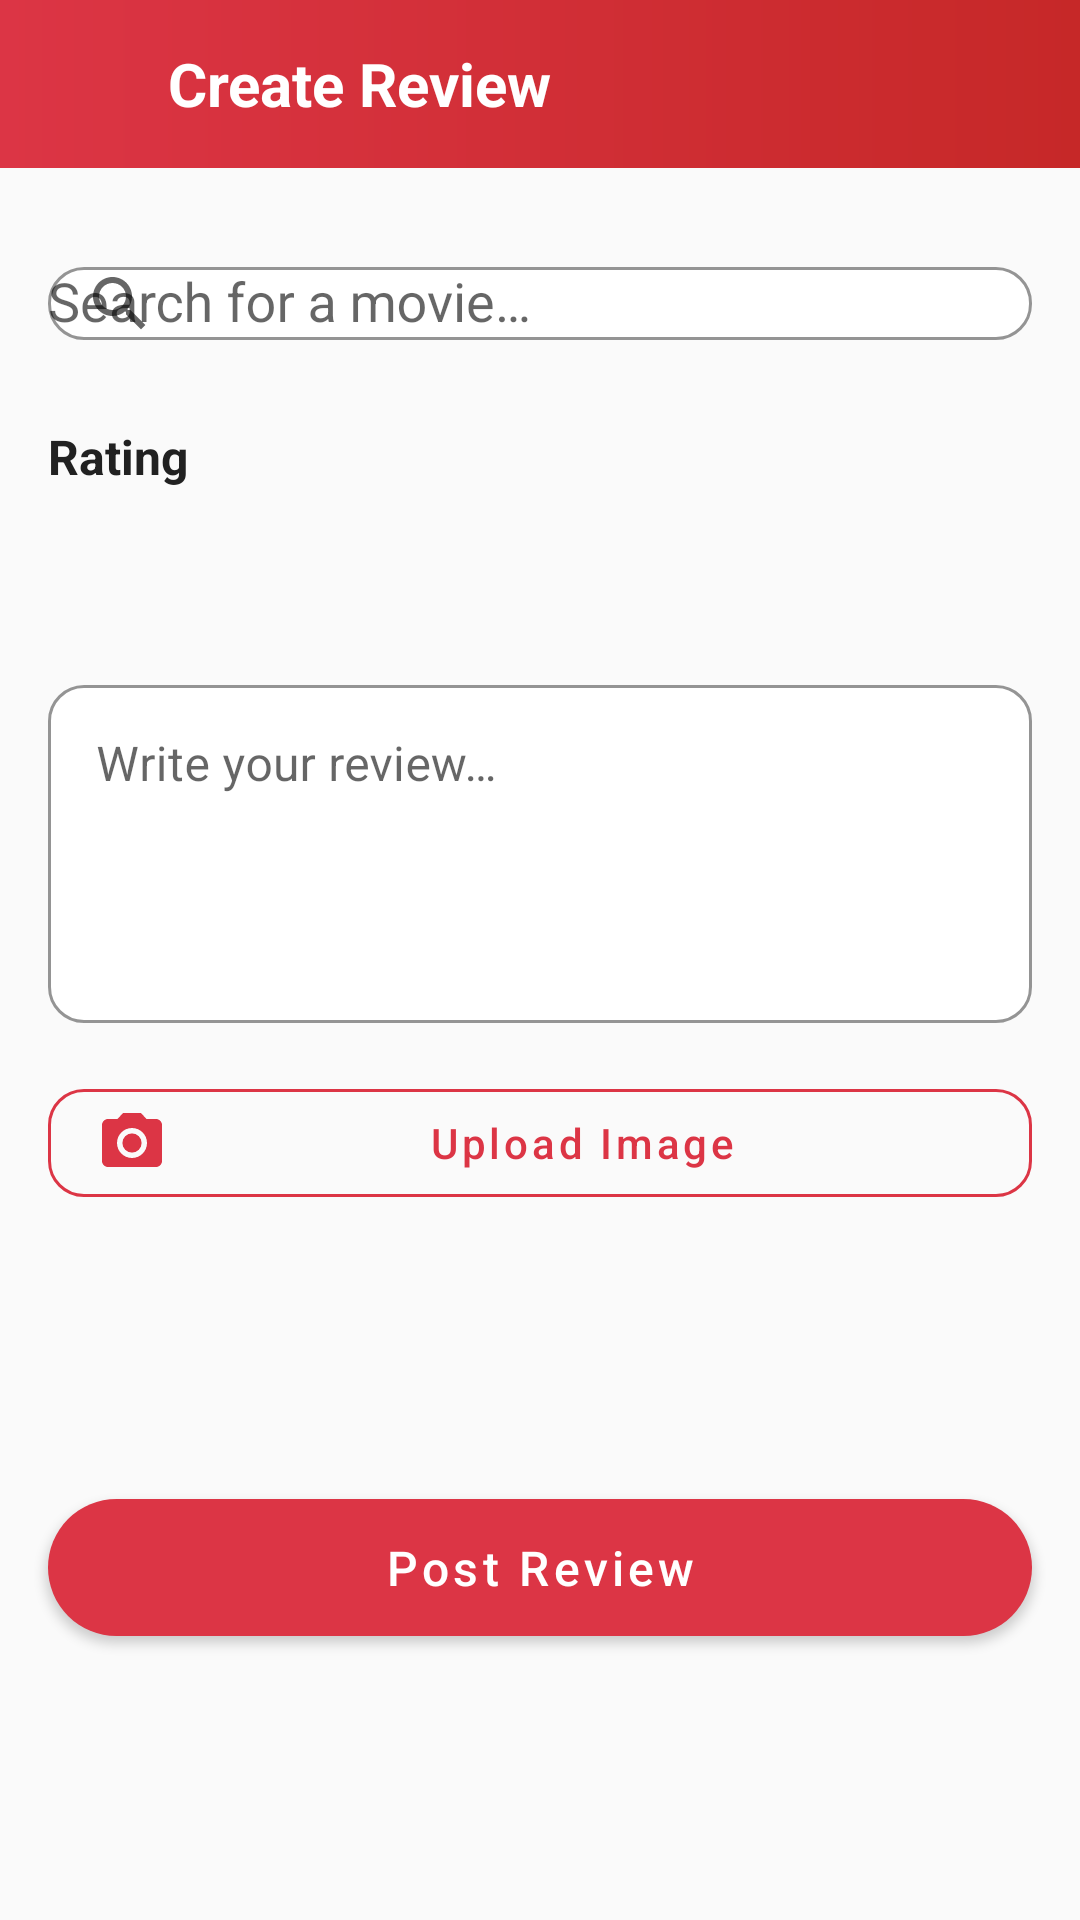

This screen was rendered from an Android layout file. Write that file and the resources it references.
<!-- AndroidManifest.xml: application theme Theme.MovieMate -->
<!-- res/layout/fragment_create_review.xml -->
<?xml version="1.0" encoding="utf-8"?>
<ScrollView
    xmlns:android="http://schemas.android.com/apk/res/android"
    xmlns:app="http://schemas.android.com/apk/res-auto"
    android:layout_width="match_parent"
    android:layout_height="match_parent"
    android:background="@color/background"
    android:fillViewport="true">

    <androidx.constraintlayout.widget.ConstraintLayout
        android:layout_width="match_parent"
        android:layout_height="wrap_content">

        <LinearLayout
            android:id="@+id/toolbar"
            android:layout_width="0dp"
            android:layout_height="?attr/actionBarSize"
            android:background="@drawable/toolbar_gradient"
            android:gravity="center_vertical"
            android:orientation="horizontal"
            android:paddingStart="8dp"
            android:paddingEnd="8dp"
            app:layout_constraintEnd_toEndOf="parent"
            app:layout_constraintStart_toStartOf="parent"
            app:layout_constraintTop_toTopOf="parent">

            <ImageView
                android:id="@+id/backButton"
                android:layout_width="40dp"
                android:layout_height="40dp"
                android:contentDescription="Back"
                android:padding="8dp"
                android:src="@drawable/ic_back" />

            <TextView
                android:layout_width="0dp"
                android:layout_height="wrap_content"
                android:layout_weight="1"
                android:layout_marginStart="8dp"
                android:text="@string/create_review"
                android:textColor="@color/white"
                android:textSize="20sp"
                android:textStyle="bold" />

        </LinearLayout>

        <com.google.android.material.textfield.TextInputLayout
            android:id="@+id/movieSearchLayout"
            style="@style/CardInputLayout"
            android:layout_width="0dp"
            android:layout_height="wrap_content"
            android:layout_marginStart="@dimen/spacing_medium"
            android:layout_marginTop="@dimen/spacing_medium"
            android:layout_marginEnd="@dimen/spacing_medium"
            app:startIconDrawable="@drawable/ic_search"
            app:layout_constraintEnd_toEndOf="parent"
            app:layout_constraintStart_toStartOf="parent"
            app:layout_constraintTop_toBottomOf="@id/toolbar">

            <AutoCompleteTextView
                android:id="@+id/movieSearchAutoComplete"
                android:layout_width="match_parent"
                android:layout_height="wrap_content"
                android:hint="@string/search_movie"
                android:inputType="text"
                android:textColor="@color/text_primary"
                android:completionThreshold="2" />

        </com.google.android.material.textfield.TextInputLayout>

        <ImageView
            android:id="@+id/moviePosterImage"
            android:layout_width="0dp"
            android:layout_height="200dp"
            android:layout_marginStart="@dimen/spacing_medium"
            android:layout_marginTop="@dimen/spacing_medium"
            android:layout_marginEnd="@dimen/spacing_medium"
            android:background="@drawable/rounded_card_background"
            android:contentDescription="Movie poster"
            android:scaleType="centerCrop"
            android:visibility="gone"
            app:layout_constraintEnd_toEndOf="parent"
            app:layout_constraintStart_toStartOf="parent"
            app:layout_constraintTop_toBottomOf="@id/movieSearchLayout" />

        <TextView
            android:id="@+id/selectedMovieTitle"
            android:layout_width="0dp"
            android:layout_height="wrap_content"
            android:layout_marginStart="@dimen/spacing_medium"
            android:layout_marginTop="@dimen/spacing_small"
            android:layout_marginEnd="@dimen/spacing_medium"
            android:textColor="@color/text_primary"
            android:textSize="18sp"
            android:textStyle="bold"
            android:visibility="gone"
            app:layout_constraintEnd_toEndOf="parent"
            app:layout_constraintStart_toStartOf="parent"
            app:layout_constraintTop_toBottomOf="@id/moviePosterImage" />

        <TextView
            android:id="@+id/selectedMovieGenres"
            android:layout_width="0dp"
            android:layout_height="wrap_content"
            android:layout_marginStart="@dimen/spacing_medium"
            android:layout_marginTop="4dp"
            android:layout_marginEnd="@dimen/spacing_medium"
            android:textColor="@color/text_secondary"
            android:textSize="14sp"
            android:visibility="gone"
            app:layout_constraintEnd_toEndOf="parent"
            app:layout_constraintStart_toStartOf="parent"
            app:layout_constraintTop_toBottomOf="@id/selectedMovieTitle" />

        <TextView
            android:id="@+id/ratingLabel"
            android:layout_width="wrap_content"
            android:layout_height="wrap_content"
            android:layout_marginStart="@dimen/spacing_medium"
            android:layout_marginTop="@dimen/spacing_medium"
            android:text="Rating"
            android:textColor="@color/text_primary"
            android:textSize="16sp"
            android:textStyle="bold"
            app:layout_constraintStart_toStartOf="parent"
            app:layout_constraintTop_toBottomOf="@id/selectedMovieGenres" />

        <LinearLayout
            android:id="@+id/ratingContainer"
            android:layout_width="wrap_content"
            android:layout_height="wrap_content"
            android:layout_marginStart="@dimen/spacing_medium"
            android:layout_marginTop="8dp"
            android:orientation="horizontal"
            app:layout_constraintStart_toStartOf="parent"
            app:layout_constraintTop_toBottomOf="@id/ratingLabel">

            <ImageView
                android:id="@+id/star1"
                android:layout_width="36dp"
                android:layout_height="36dp"
                android:contentDescription="1 star"
                android:padding="4dp"
                android:src="@drawable/ic_star_empty" />

            <ImageView
                android:id="@+id/star2"
                android:layout_width="36dp"
                android:layout_height="36dp"
                android:contentDescription="2 stars"
                android:padding="4dp"
                android:src="@drawable/ic_star_empty" />

            <ImageView
                android:id="@+id/star3"
                android:layout_width="36dp"
                android:layout_height="36dp"
                android:contentDescription="3 stars"
                android:padding="4dp"
                android:src="@drawable/ic_star_empty" />

            <ImageView
                android:id="@+id/star4"
                android:layout_width="36dp"
                android:layout_height="36dp"
                android:contentDescription="4 stars"
                android:padding="4dp"
                android:src="@drawable/ic_star_empty" />

            <ImageView
                android:id="@+id/star5"
                android:layout_width="36dp"
                android:layout_height="36dp"
                android:contentDescription="5 stars"
                android:padding="4dp"
                android:src="@drawable/ic_star_empty" />

        </LinearLayout>

        <com.google.android.material.textfield.TextInputLayout
            android:id="@+id/reviewTextLayout"
            style="@style/CardInputLayout"
            android:layout_width="0dp"
            android:layout_height="wrap_content"
            android:layout_marginStart="@dimen/spacing_medium"
            android:layout_marginTop="@dimen/spacing_medium"
            android:layout_marginEnd="@dimen/spacing_medium"
            app:layout_constraintEnd_toEndOf="parent"
            app:layout_constraintStart_toStartOf="parent"
            app:layout_constraintTop_toBottomOf="@id/ratingContainer">

            <com.google.android.material.textfield.TextInputEditText
                android:id="@+id/reviewEditText"
                android:layout_width="match_parent"
                android:layout_height="wrap_content"
                android:gravity="top"
                android:hint="@string/write_your_review"
                android:inputType="textMultiLine"
                android:minLines="4"
                android:textColor="@color/text_primary" />

        </com.google.android.material.textfield.TextInputLayout>

        <ImageView
            android:id="@+id/reviewImage"
            android:layout_width="0dp"
            android:layout_height="180dp"
            android:layout_marginStart="@dimen/spacing_medium"
            android:layout_marginTop="@dimen/spacing_medium"
            android:layout_marginEnd="@dimen/spacing_medium"
            android:background="@drawable/rounded_card_background"
            android:contentDescription="Review image"
            android:scaleType="centerCrop"
            android:visibility="gone"
            app:layout_constraintEnd_toEndOf="parent"
            app:layout_constraintStart_toStartOf="parent"
            app:layout_constraintTop_toBottomOf="@id/reviewTextLayout" />

        <com.google.android.material.button.MaterialButton
            android:id="@+id/uploadImageButton"
            style="@style/Widget.MaterialComponents.Button.OutlinedButton"
            android:layout_width="0dp"
            android:layout_height="wrap_content"
            android:layout_marginStart="@dimen/spacing_medium"
            android:layout_marginTop="@dimen/spacing_medium"
            android:layout_marginEnd="@dimen/spacing_medium"
            android:text="@string/upload_image"
            android:textAllCaps="false"
            android:textColor="@color/primary"
            app:cornerRadius="12dp"
            app:icon="@drawable/ic_camera"
            app:iconTint="@color/primary"
            app:strokeColor="@color/primary"
            app:layout_constraintEnd_toEndOf="parent"
            app:layout_constraintStart_toStartOf="parent"
            app:layout_constraintTop_toBottomOf="@id/reviewImage" />

        <com.google.android.material.button.MaterialButton
            android:id="@+id/postReviewButton"
            style="@style/RoundedButton"
            android:layout_width="0dp"
            android:layout_height="wrap_content"
            android:layout_marginStart="@dimen/spacing_medium"
            android:layout_marginTop="@dimen/spacing_large"
            android:layout_marginEnd="@dimen/spacing_medium"
            android:layout_marginBottom="@dimen/spacing_large"
            android:text="@string/post_review"
            android:textSize="16sp"
            app:layout_constraintBottom_toBottomOf="parent"
            app:layout_constraintEnd_toEndOf="parent"
            app:layout_constraintStart_toStartOf="parent"
            app:layout_constraintTop_toBottomOf="@id/uploadImageButton" />

        <ProgressBar
            android:id="@+id/progressBar"
            android:layout_width="wrap_content"
            android:layout_height="wrap_content"
            android:indeterminateTint="@color/primary"
            android:visibility="gone"
            app:layout_constraintBottom_toBottomOf="parent"
            app:layout_constraintEnd_toEndOf="parent"
            app:layout_constraintStart_toStartOf="parent"
            app:layout_constraintTop_toTopOf="parent" />

    </androidx.constraintlayout.widget.ConstraintLayout>

</ScrollView>
<!-- resources referenced by this layout -->
<resources>
  <color name="background">#FAFAFA</color>
  <color name="primary">#DC3545</color>
  <color name="text_primary">#212121</color>
  <color name="text_secondary">#757575</color>
  <color name="white">#FFFFFF</color>
  <dimen name="spacing_large">24dp</dimen>
  <dimen name="spacing_medium">16dp</dimen>
  <dimen name="spacing_small">8dp</dimen>
  <!-- drawable ic_search (drawable) -->
  <?xml version="1.0" encoding="utf-8"?>
  <vector xmlns:android="http://schemas.android.com/apk/res/android"
      android:width="24dp"
      android:height="24dp"
      android:viewportWidth="24"
      android:viewportHeight="24">
      <path
          android:fillColor="@color/gray_medium"
          android:pathData="M15.5,14h-0.79l-0.28,-0.27C15.41,12.59 16,11.11 16,9.5 16,5.91 13.09,3 9.5,3S3,5.91 3,9.5 5.91,16 9.5,16c1.61,0 3.09,-0.59 4.23,-1.57l0.27,0.28v0.79l5,4.99L20.49,19l-4.99,-5zM9.5,14C7.01,14 5,11.99 5,9.5S7.01,5 9.5,5 14,7.01 14,9.5 11.99,14 9.5,14z" />
  </vector>
  <!-- drawable rounded_card_background (drawable) -->
  <?xml version="1.0" encoding="utf-8"?>
  <shape xmlns:android="http://schemas.android.com/apk/res/android"
      android:shape="rectangle">
      <solid android:color="@color/white" />
      <corners android:radius="12dp" />
      <stroke android:width="1dp" android:color="@color/divider" />
  </shape>
  <!-- drawable toolbar_gradient (drawable) -->
  <?xml version="1.0" encoding="utf-8"?>
  <shape xmlns:android="http://schemas.android.com/apk/res/android">
      <gradient
          android:startColor="#DC3545"
          android:endColor="#C62828"
          android:angle="0" />
  </shape>
  <string name="create_review">Create Review</string>
  <string name="post_review">Post Review</string>
  <string name="search_movie">Search for a movie…</string>
  <string name="upload_image">Upload Image</string>
  <string name="write_your_review">Write your review…</string>
  <style name="CardInputLayout" parent="Widget.MaterialComponents.TextInputLayout.OutlinedBox">
          <item name="boxBackgroundColor">@color/white</item>
          <item name="boxStrokeColor">@color/divider</item>
          <item name="boxCornerRadiusTopStart">12dp</item>
          <item name="boxCornerRadiusTopEnd">12dp</item>
          <item name="boxCornerRadiusBottomStart">12dp</item>
          <item name="boxCornerRadiusBottomEnd">12dp</item>
      </style>
  <style name="RoundedButton" parent="Widget.MaterialComponents.Button">
          <item name="cornerRadius">24dp</item>
          <item name="backgroundTint">@color/primary</item>
          <item name="android:textColor">@color/white</item>
          <item name="android:textAllCaps">false</item>
          <item name="android:paddingTop">12dp</item>
          <item name="android:paddingBottom">12dp</item>
      </style>
  <style name="Theme.MovieMate" parent="Theme.MaterialComponents.Light.NoActionBar">
          <item name="colorPrimary">@color/primary</item>
          <item name="colorPrimaryVariant">@color/primary_variant</item>
          <item name="colorOnPrimary">@color/white</item>
          <item name="colorSecondary">@color/accent</item>
          <item name="colorSecondaryVariant">@color/primary_dark</item>
          <item name="colorOnSecondary">@color/white</item>
          <item name="android:statusBarColor">@color/primary_dark</item>
          <item name="android:windowBackground">@color/background</item>
      </style>
  <color name="gray_medium">#9E9E9E</color>
  <color name="divider">#EEEEEE</color>
  <color name="primary_variant">#C62828</color>
  <color name="accent">#DC3545</color>
  <color name="primary_dark">#B71C2C</color>
</resources>
